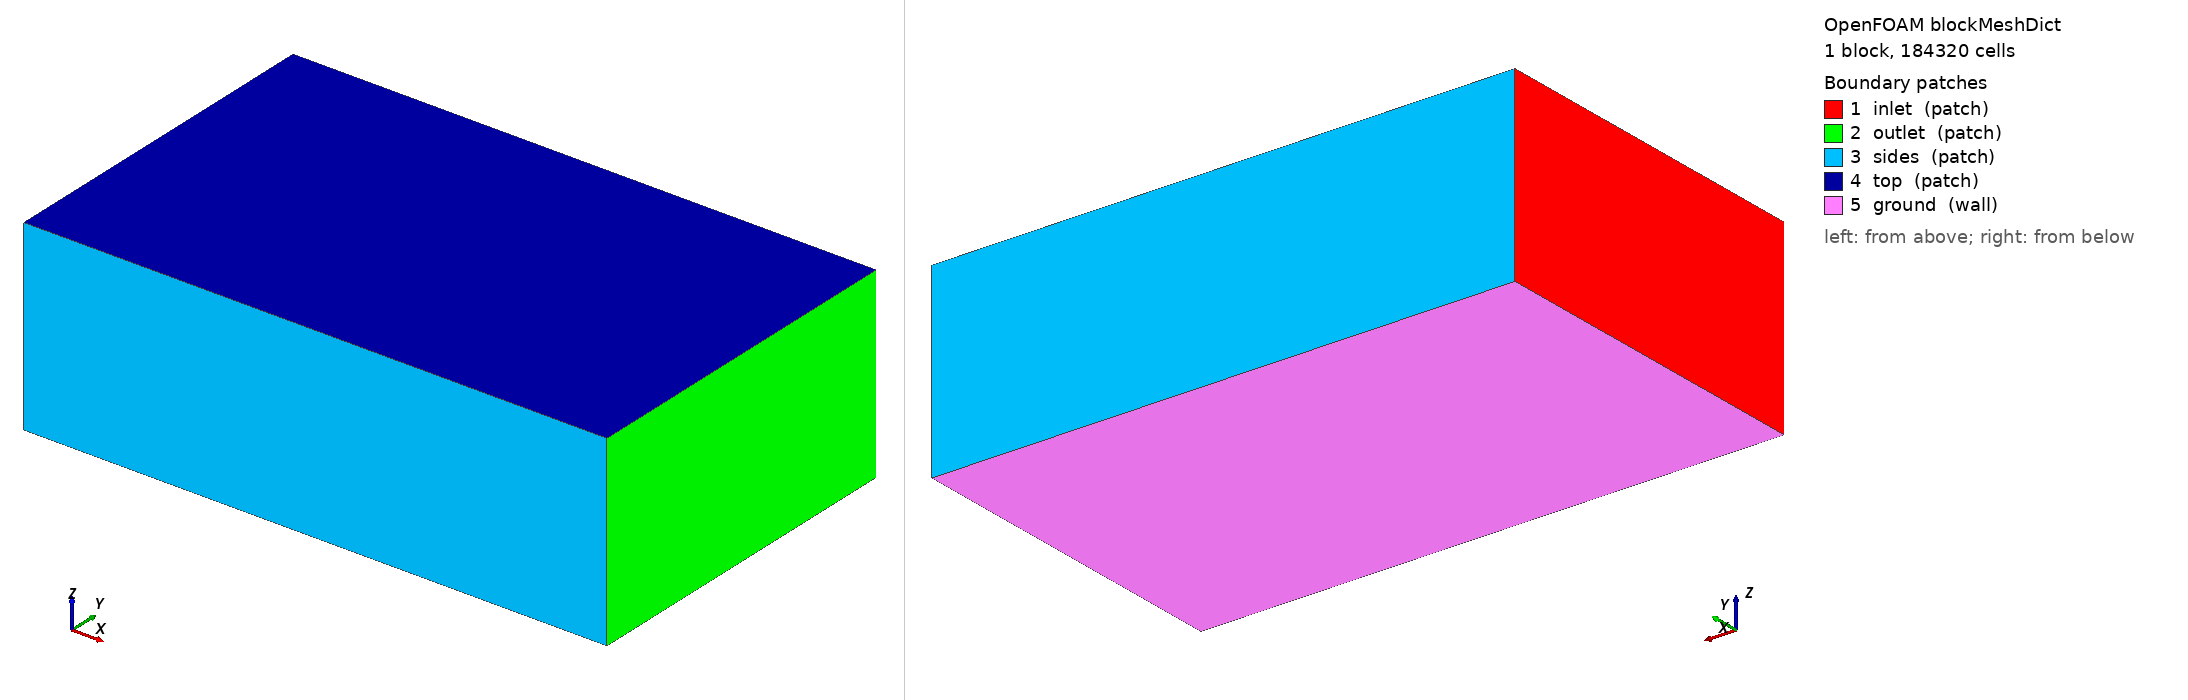

OpenFOAM case: the mesh blockMesh builds from blockMeshDict, 1 block(s), 184320 cells. Boundary patches (legend numbers): 1 inlet (patch), 2 outlet (patch), 3 sides (patch), 4 top (patch), 5 ground (wall). Left view from above one corner, right view from below the opposite corner. Boundary conditions: 2 field file(s) under 0/; 0 of 5 drawn patches have an entry in a shipped field file.

=== system/blockMeshDict ===
/*--------------------------------*- C++ -*----------------------------------*\
| =========                 |                                                 |
| \\      /  F ield         | OpenFOAM: The Open Source CFD Toolbox           |
|  \\    /   O peration     | Version:  2412                                  |
|   \\  /    A nd           | Website:  www.openfoam.com                      |
|    \\/     M anipulation  |                                                 |
\*---------------------------------------------------------------------------*/
FoamFile
{
    version     2.0;
    format      ascii;
    class       dictionary;
    object      blockMeshDict;
}
// * * * * * * * * * * * * * * * * * * * * * * * * * * * * * * * * * * * * * //

scale 1;

vertices
(
    (-6.0 -6.0 -2.436)
    (14.0 -6.0 -2.436)
    (14.0 6.0 -2.436)
    (-6.0 6.0 -2.436)
    (-6.0 -6.0 4.0)
    (14.0 -6.0 4.0)
    (14.0 6.0 4.0)
    (-6.0 6.0 4.0)
);

blocks
(
    hex (0 1 2 3 4 5 6 7) (80 48 48) simpleGrading (1 1 1)
);

edges ();

boundary
(
    inlet  { type patch; faces ((0 4 7 3)); }
    outlet { type patch; faces ((1 2 6 5)); }
    sides  { type patch; faces ((0 1 5 4) (3 7 6 2)); }
    top    { type patch; faces ((4 5 6 7)); }
    ground { type wall;  faces ((0 3 2 1)); }
);

mergePatchPairs ();
